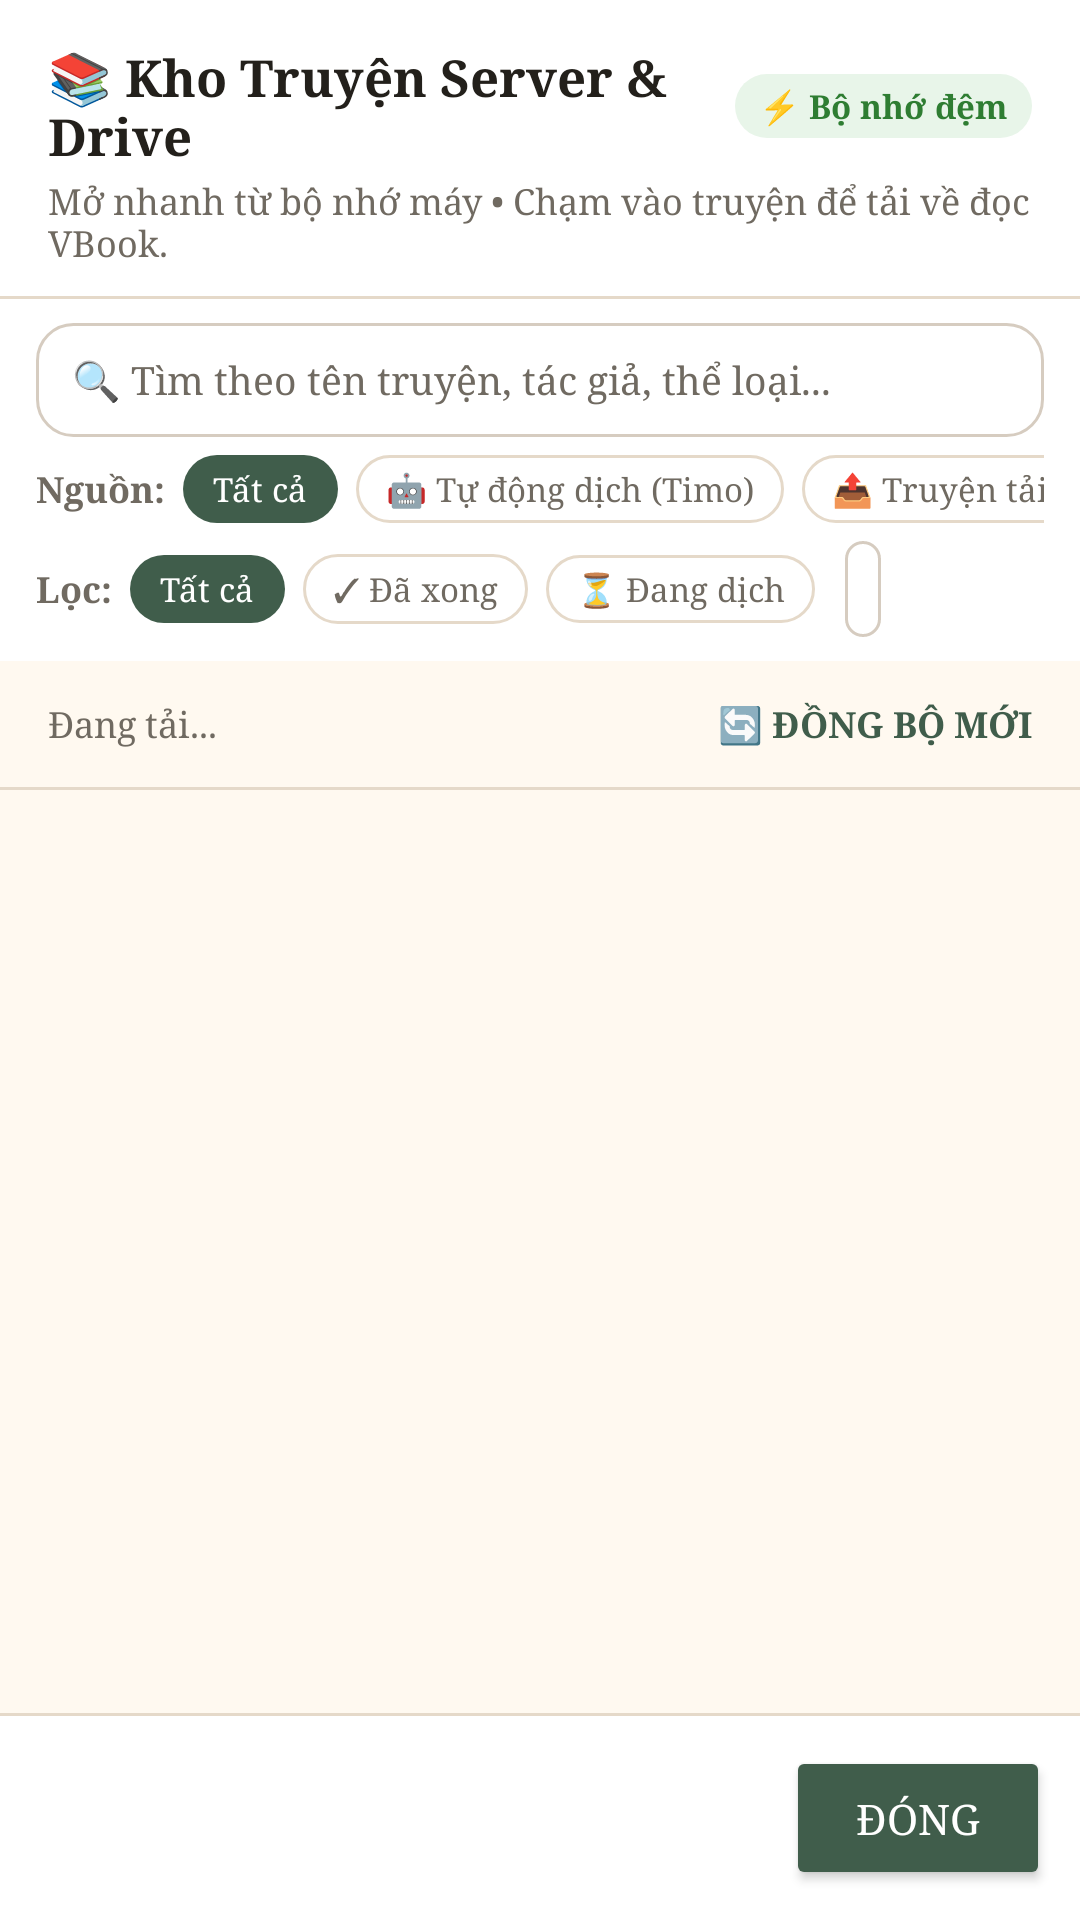

This screen was rendered from an Android layout file. Write that file and the resources it references.
<!-- AndroidManifest.xml: application theme Theme.TruyenDich -->
<!-- res/layout/dialog_server_epubs.xml -->
<?xml version="1.0" encoding="utf-8"?>
<LinearLayout xmlns:android="http://schemas.android.com/apk/res/android"
    android:layout_width="match_parent"
    android:layout_height="match_parent"
    android:background="@color/cream"
    android:orientation="vertical">

    
    <LinearLayout
        android:layout_width="match_parent"
        android:layout_height="wrap_content"
        android:background="@color/paper"
        android:orientation="vertical"
        android:paddingStart="16dp"
        android:paddingTop="14dp"
        android:paddingEnd="16dp"
        android:paddingBottom="10dp">

        <LinearLayout
            android:layout_width="match_parent"
            android:layout_height="wrap_content"
            android:gravity="center_vertical"
            android:orientation="horizontal">

            <TextView
                android:layout_width="0dp"
                android:layout_height="wrap_content"
                android:layout_weight="1"
                android:text="📚 Kho Truyện Server &amp; Drive"
                android:textColor="@color/ink"
                android:textSize="17sp"
                android:textStyle="bold" />

            <TextView
                android:id="@+id/cacheStatusBadge"
                android:layout_width="wrap_content"
                android:layout_height="wrap_content"
                android:background="@drawable/bg_badge_complete"
                android:text="⚡ Bộ nhớ đệm"
                android:textColor="@color/badge_complete_text"
                android:textSize="11sp"
                android:textStyle="bold" />
        </LinearLayout>

        <TextView
            android:id="@+id/dialogSubtitleText"
            android:layout_width="match_parent"
            android:layout_height="wrap_content"
            android:layout_marginTop="2dp"
            android:text="Mở nhanh từ bộ nhớ máy • Chạm vào truyện để tải về đọc VBook."
            android:textColor="@color/muted"
            android:textSize="12sp" />
    </LinearLayout>

    <View
        android:layout_width="match_parent"
        android:layout_height="1dp"
        android:background="@color/border_light" />

    
    <LinearLayout
        android:layout_width="match_parent"
        android:layout_height="wrap_content"
        android:background="@color/paper"
        android:paddingStart="12dp"
        android:paddingTop="8dp"
        android:paddingEnd="12dp"
        android:paddingBottom="6dp">

        <EditText
            android:id="@+id/searchEditText"
            android:layout_width="match_parent"
            android:layout_height="38dp"
            android:background="@drawable/bg_input"
            android:hint="🔍 Tìm theo tên truyện, tác giả, thể loại..."
            android:imeOptions="actionSearch"
            android:inputType="text"
            android:maxLines="1"
            android:paddingStart="12dp"
            android:paddingEnd="12dp"
            android:textColor="@color/ink"
            android:textColorHint="@color/muted"
            android:textSize="13sp" />
    </LinearLayout>

    
    <HorizontalScrollView
        android:layout_width="match_parent"
        android:layout_height="wrap_content"
        android:background="@color/paper"
        android:paddingStart="12dp"
        android:paddingEnd="12dp"
        android:paddingBottom="6dp"
        android:scrollbars="none">

        <LinearLayout
            android:layout_width="wrap_content"
            android:layout_height="wrap_content"
            android:gravity="center_vertical"
            android:orientation="horizontal">

            <TextView
                android:layout_width="wrap_content"
                android:layout_height="wrap_content"
                android:layout_marginEnd="6dp"
                android:text="Nguồn:"
                android:textColor="@color/muted"
                android:textSize="12sp"
                android:textStyle="bold" />

            <TextView
                android:id="@+id/chipSourceAll"
                android:layout_width="wrap_content"
                android:layout_height="wrap_content"
                android:layout_marginEnd="6dp"
                android:background="@drawable/bg_chip_selected"
                android:text="Tất cả"
                android:textColor="@color/paper"
                android:textSize="11sp" />

            <TextView
                android:id="@+id/chipSourceAuto"
                android:layout_width="wrap_content"
                android:layout_height="wrap_content"
                android:layout_marginEnd="6dp"
                android:background="@drawable/bg_chip_unselected"
                android:text="🤖 Tự động dịch (Timo)"
                android:textColor="@color/muted"
                android:textSize="11sp" />

            <TextView
                android:id="@+id/chipSourceUpload"
                android:layout_width="wrap_content"
                android:layout_height="wrap_content"
                android:background="@drawable/bg_chip_unselected"
                android:text="📤 Truyện tải lên"
                android:textColor="@color/muted"
                android:textSize="11sp" />
        </LinearLayout>
    </HorizontalScrollView>

    
    <HorizontalScrollView
        android:layout_width="match_parent"
        android:layout_height="wrap_content"
        android:background="@color/paper"
        android:paddingStart="12dp"
        android:paddingEnd="12dp"
        android:paddingBottom="8dp"
        android:scrollbars="none">

        <LinearLayout
            android:layout_width="wrap_content"
            android:layout_height="wrap_content"
            android:gravity="center_vertical"
            android:orientation="horizontal">

            <TextView
                android:layout_width="wrap_content"
                android:layout_height="wrap_content"
                android:layout_marginEnd="6dp"
                android:text="Lọc:"
                android:textColor="@color/muted"
                android:textSize="12sp"
                android:textStyle="bold" />

            <TextView
                android:id="@+id/chipStatusAll"
                android:layout_width="wrap_content"
                android:layout_height="wrap_content"
                android:layout_marginEnd="6dp"
                android:background="@drawable/bg_chip_selected"
                android:text="Tất cả"
                android:textColor="@color/paper"
                android:textSize="11sp" />

            <TextView
                android:id="@+id/chipStatusDone"
                android:layout_width="wrap_content"
                android:layout_height="wrap_content"
                android:layout_marginEnd="6dp"
                android:background="@drawable/bg_chip_unselected"
                android:text="✓ Đã xong"
                android:textColor="@color/muted"
                android:textSize="11sp" />

            <TextView
                android:id="@+id/chipStatusTranslating"
                android:layout_width="wrap_content"
                android:layout_height="wrap_content"
                android:layout_marginEnd="10dp"
                android:background="@drawable/bg_chip_unselected"
                android:text="⏳ Đang dịch"
                android:textColor="@color/muted"
                android:textSize="11sp" />

            <Spinner
                android:id="@+id/genreFilterSpinner"
                android:layout_width="wrap_content"
                android:layout_height="32dp"
                android:background="@drawable/bg_input"
                android:paddingStart="6dp"
                android:paddingEnd="6dp" />
        </LinearLayout>
    </HorizontalScrollView>

    
    <LinearLayout
        android:layout_width="match_parent"
        android:layout_height="wrap_content"
        android:background="@color/cream"
        android:gravity="center_vertical"
        android:orientation="horizontal"
        android:paddingStart="16dp"
        android:paddingTop="6dp"
        android:paddingEnd="16dp"
        android:paddingBottom="6dp">

        <TextView
            android:id="@+id/dialogStatsText"
            android:layout_width="0dp"
            android:layout_height="wrap_content"
            android:layout_weight="1"
            android:text="Đang tải..."
            android:textColor="@color/muted"
            android:textSize="12sp" />

        <Button
            android:id="@+id/dialogRefreshButton"
            style="?android:attr/borderlessButtonStyle"
            android:layout_width="wrap_content"
            android:layout_height="30dp"
            android:minHeight="0dp"
            android:padding="0dp"
            android:text="🔄 Đồng bộ mới"
            android:textColor="@color/sage"
            android:textSize="12sp"
            android:textStyle="bold" />
    </LinearLayout>

    <View
        android:layout_width="match_parent"
        android:layout_height="1dp"
        android:background="@color/border_light" />

    
    <ListView
        android:id="@+id/serverBooksListView"
        android:layout_width="match_parent"
        android:layout_height="0dp"
        android:layout_weight="1"
        android:divider="@color/border_light"
        android:dividerHeight="1dp"
        android:scrollbars="vertical" />

    <View
        android:layout_width="match_parent"
        android:layout_height="1dp"
        android:background="@color/border_light" />

    
    <LinearLayout
        android:layout_width="match_parent"
        android:layout_height="wrap_content"
        android:background="@color/paper"
        android:gravity="end"
        android:orientation="horizontal"
        android:padding="10dp">

        <Button
            android:id="@+id/dialogCloseButton"
            android:layout_width="wrap_content"
            android:layout_height="wrap_content"
            android:backgroundTint="@color/sage"
            android:text="Đóng"
            android:textColor="@color/paper" />
    </LinearLayout>
</LinearLayout>
<!-- resources referenced by this layout -->
<resources>
  <color name="badge_complete_text">#2E7D32</color>
  <color name="border_light">#E5D9C9</color>
  <color name="cream">#FFF9F0</color>
  <color name="ink">#23201B</color>
  <color name="muted">#706A61</color>
  <color name="paper">#FFFFFF</color>
  <color name="sage">#405D4B</color>
  <!-- drawable bg_badge_complete (drawable) -->
  <?xml version="1.0" encoding="utf-8"?>
  <shape xmlns:android="http://schemas.android.com/apk/res/android"
      android:shape="rectangle">
      <solid android:color="@color/badge_complete_bg" />
      <corners android:radius="12dp" />
      <padding
          android:left="8dp"
          android:top="3dp"
          android:right="8dp"
          android:bottom="3dp" />
  </shape>
  <!-- drawable bg_chip_selected (drawable) -->
  <?xml version="1.0" encoding="utf-8"?>
  <shape xmlns:android="http://schemas.android.com/apk/res/android"
      android:shape="rectangle">
      <solid android:color="@color/sage" />
      <corners android:radius="14dp" />
      <padding
          android:left="10dp"
          android:top="4dp"
          android:right="10dp"
          android:bottom="4dp" />
  </shape>
  <!-- drawable bg_chip_unselected (drawable) -->
  <?xml version="1.0" encoding="utf-8"?>
  <shape xmlns:android="http://schemas.android.com/apk/res/android"
      android:shape="rectangle">
      <solid android:color="@color/paper" />
      <stroke android:width="1dp" android:color="@color/border_light" />
      <corners android:radius="14dp" />
      <padding
          android:left="10dp"
          android:top="4dp"
          android:right="10dp"
          android:bottom="4dp" />
  </shape>
  <!-- drawable bg_input (drawable) -->
  <shape xmlns:android="http://schemas.android.com/apk/res/android" android:shape="rectangle">
      <solid android:color="@color/paper" />
      <corners android:radius="12dp" />
      <stroke android:width="1dp" android:color="#D6CCC0" />
      <padding android:left="12dp" android:top="6dp" android:right="12dp" android:bottom="6dp" />
  </shape>
  <style name="Theme.TruyenDich" parent="Theme.AppCompat.Light.NoActionBar">
          <item name="android:fontFamily">serif</item>
          <item name="android:colorAccent">@color/coral</item>
          <item name="android:navigationBarColor">@color/ink</item>
          <item name="android:statusBarColor">@color/ink</item>
          <item name="android:windowLightStatusBar">false</item>
          <item name="android:windowActionModeOverlay">true</item>
      </style>
  <color name="badge_complete_bg">#E8F5E9</color>
  <color name="coral">#B84B4E</color>
</resources>
